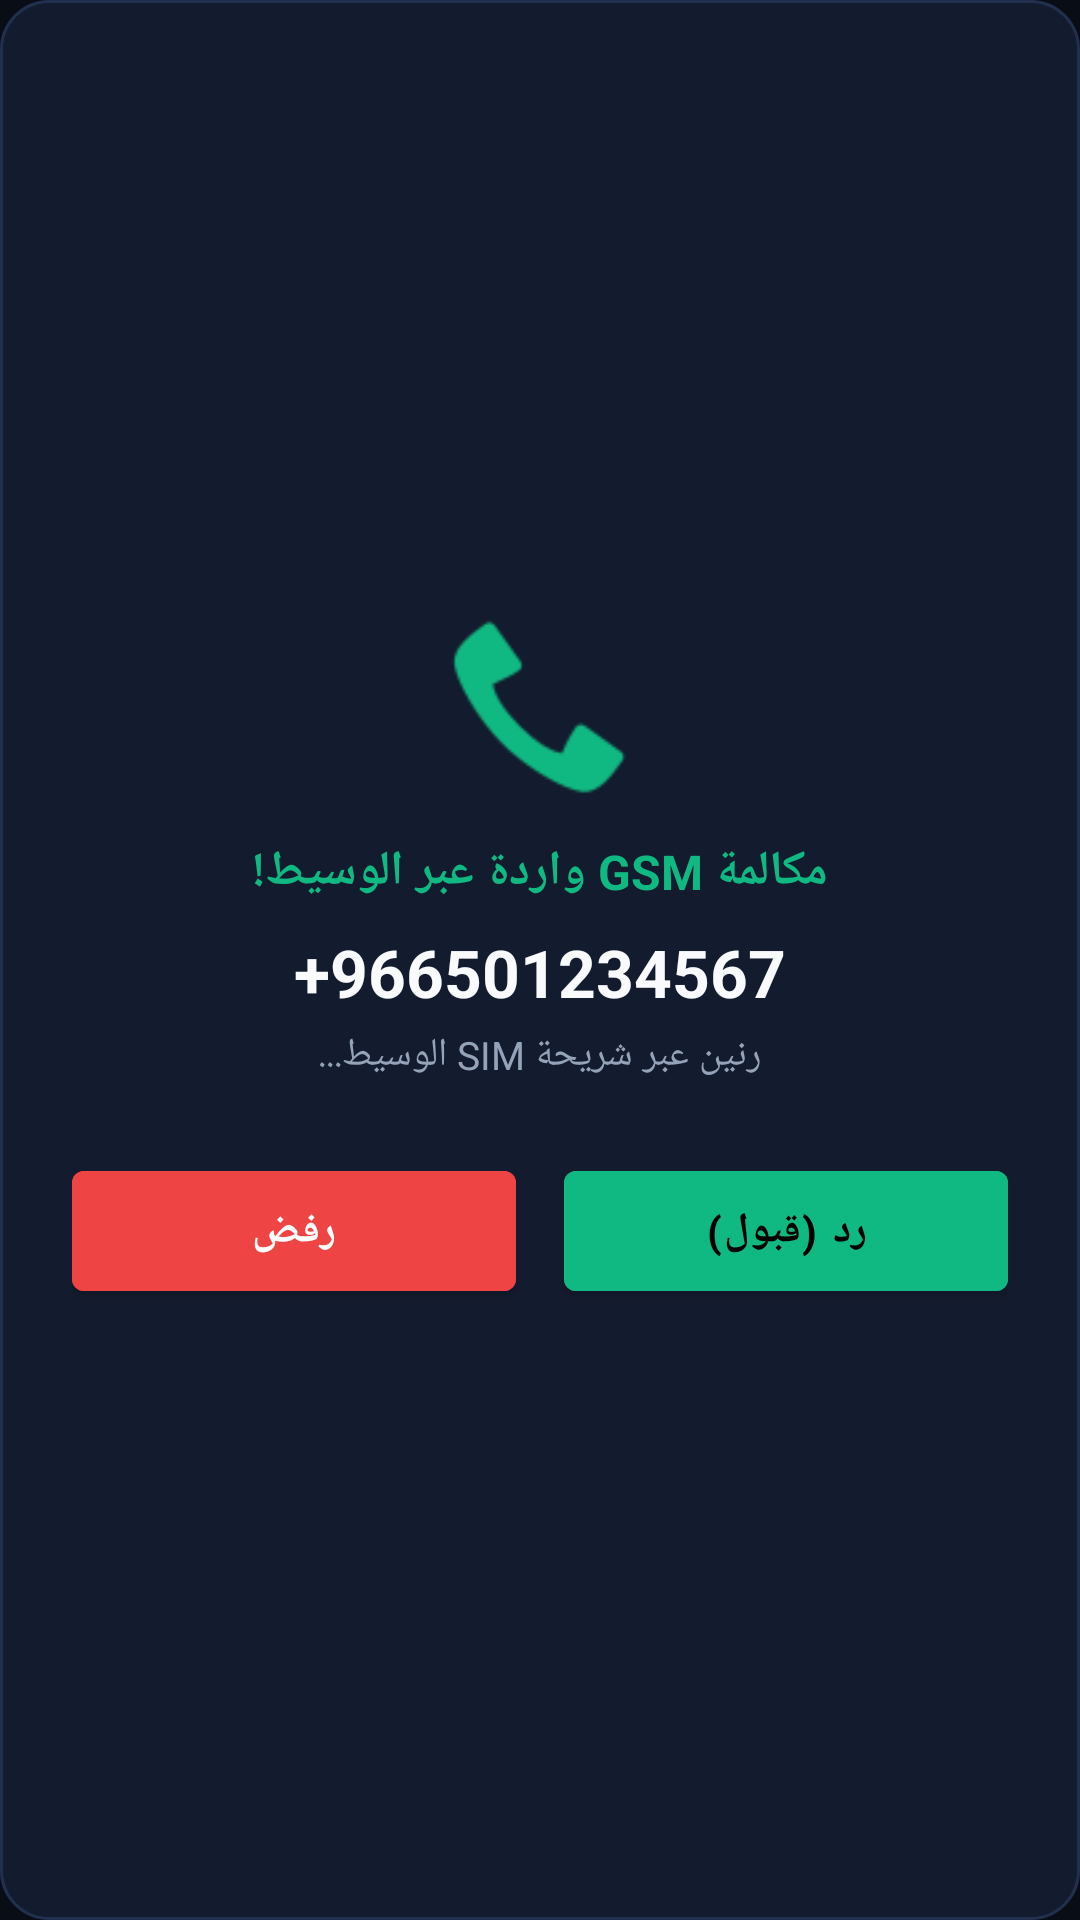

Write the Android layout XML for this screen, with the resource values it uses.
<!-- AndroidManifest.xml: application theme Theme.GsmRelay -->
<!-- res/layout/dialog_incoming_call.xml -->
<?xml version="1.0" encoding="utf-8"?>
<LinearLayout xmlns:android="http://schemas.android.com/apk/res/android"
    xmlns:app="http://schemas.android.com/apk/res-auto"
    android:layout_width="match_parent"
    android:layout_height="wrap_content"
    android:background="@drawable/bg_card"
    android:gravity="center"
    android:orientation="vertical"
    android:padding="24dp">

    <ImageView
        android:layout_width="64dp"
        android:layout_height="64dp"
        android:src="@android:drawable/stat_sys_phone_call"
        app:tint="@color/accent_green" />

    <TextView
        android:layout_width="wrap_content"
        android:layout_height="wrap_content"
        android:layout_marginTop="12dp"
        android:text="@string/incoming_gsm_title"
        android:textColor="@color/accent_green"
        android:textSize="16sp"
        android:textStyle="bold" />

    <TextView
        android:id="@+id/tv_dialog_caller_number"
        android:layout_width="wrap_content"
        android:layout_height="wrap_content"
        android:layout_marginTop="8dp"
        android:text="+966501234567"
        android:textColor="@color/text_primary"
        android:textSize="22sp"
        android:textStyle="bold" />

    <TextView
        android:layout_width="wrap_content"
        android:layout_height="wrap_content"
        android:layout_marginTop="4dp"
        android:text="رنين عبر شريحة SIM الوسيط..."
        android:textColor="@color/text_secondary"
        android:textSize="13sp" />

    
    <LinearLayout
        android:layout_width="match_parent"
        android:layout_height="wrap_content"
        android:layout_marginTop="24dp"
        android:gravity="center"
        android:orientation="horizontal">

        <com.google.android.material.button.MaterialButton
            android:id="@+id/btn_dialog_reject"
            android:layout_width="0dp"
            android:layout_height="52dp"
            android:layout_weight="1"
            android:layout_marginEnd="8dp"
            android:backgroundTint="@color/accent_red"
            android:text="@string/btn_reject"
            android:textColor="@android:color/white"
            android:textStyle="bold" />

        <com.google.android.material.button.MaterialButton
            android:id="@+id/btn_dialog_accept"
            android:layout_width="0dp"
            android:layout_height="52dp"
            android:layout_weight="1"
            android:layout_marginStart="8dp"
            android:backgroundTint="@color/accent_green"
            android:text="@string/btn_accept"
            android:textColor="@android:color/black"
            android:textStyle="bold" />
    </LinearLayout>

</LinearLayout>
<!-- resources referenced by this layout -->
<resources>
  <color name="accent_green">#10B981</color>
  <color name="accent_red">#EF4444</color>
  <color name="text_primary">#F8FAFC</color>
  <color name="text_secondary">#94A3B8</color>
  <!-- drawable bg_card (drawable) -->
  <?xml version="1.0" encoding="utf-8"?>
  <shape xmlns:android="http://schemas.android.com/apk/res/android"
      android:shape="rectangle">
      <solid android:color="@color/card_dark" />
      <stroke
          android:width="1dp"
          android:color="@color/card_border" />
      <corners android:radius="16dp" />
  </shape>
  <string name="btn_accept">رد (قبول)</string>
  <string name="btn_reject">رفض</string>
  <string name="incoming_gsm_title">مكالمة GSM واردة عبر الوسيط!</string>
  <style name="Theme.GsmRelay" parent="Theme.MaterialComponents.DayNight.NoActionBar">
          <item name="android:windowBackground">@color/bg_dark</item>
          <item name="android:statusBarColor">@color/bg_dark</item>
          <item name="android:navigationBarColor">@color/bg_dark</item>
          <item name="colorPrimary">@color/accent_green</item>
          <item name="colorSecondary">@color/accent_blue</item>
      </style>
  <color name="card_dark">#131B2E</color>
  <color name="card_border">#22304F</color>
  <color name="bg_dark">#090D16</color>
  <color name="accent_blue">#3B82F6</color>
</resources>
